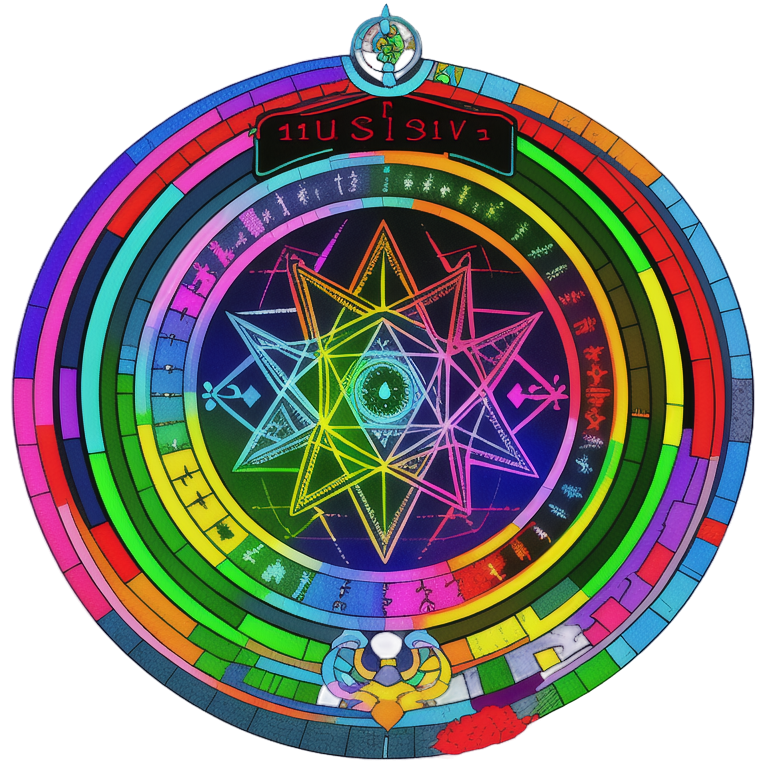
Generation parameters embedded in this image by AUTOMATIC1111 Stable Diffusion web UI or a fork of it (Forge, ...) (PNG 'parameters' text chunk):
1:1 2d Rainbow ROYGBIV Alchemical Sigil Mandala <lora:OekakiXLLocon_byKonan:1>
Negative prompt: signature
Steps: 20, Sampler: Euler a, Schedule type: Automatic, CFG scale: 7, Seed: 2138026367, Size: 768x768, Model hash: d50f949dda, Model: animeTWO, Lora hashes: "OekakiXLLocon_byKonan: 08c30802accb", layerdiffusion_enabled: True, layerdiffusion_method: (SD1.5) Only Generate Transparent Image (Attention Injection), layerdiffusion_weight: 1, layerdiffusion_ending_step: 1, layerdiffusion_fg_image: False, layerdiffusion_bg_image: False, layerdiffusion_blend_image: False, layerdiffusion_resize_mode: Crop and Resize, layerdiffusion_fg_additional_prompt: , layerdiffusion_bg_additional_prompt: , layerdiffusion_blend_additional_prompt: , Version: f2.0.1v1.10.1-previous-616-g98e0adcc